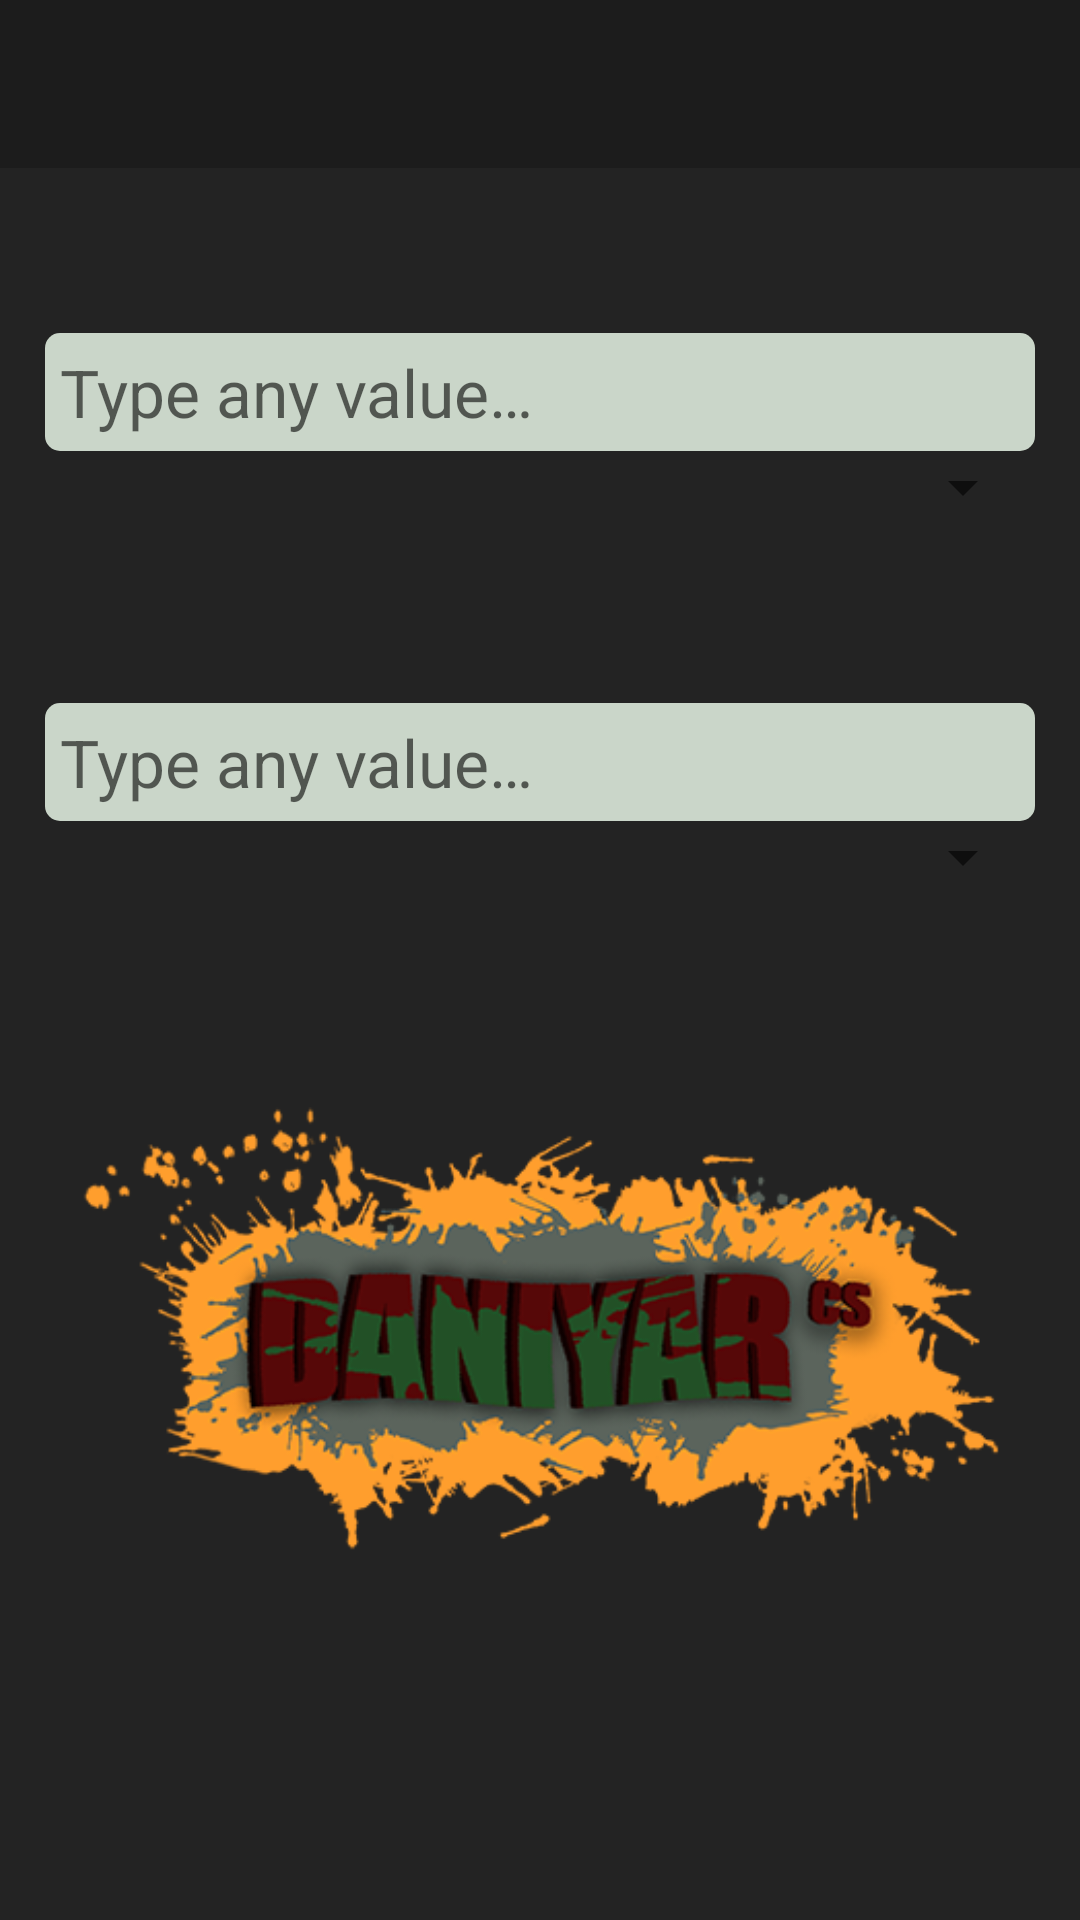

The Android layout XML behind this screen, and the referenced resources:
<!-- AndroidManifest.xml: application theme AppTheme -->
<!-- res/layout/activity_length.xml -->
<?xml version="1.0" encoding="utf-8"?>
<LinearLayout xmlns:android="http://schemas.android.com/apk/res/android"
    xmlns:app="http://schemas.android.com/apk/res-auto"
    xmlns:tools="http://schemas.android.com/tools"
    android:layout_width="match_parent"
    android:layout_height="match_parent"
    android:background="@color/colorTheme"
    android:orientation="vertical"
    tools:context="com.example.saint.convertproject.ui.length.LengthActivity">

    <android.support.v7.widget.Toolbar
        android:id="@+id/toolbar"
        android:layout_width="match_parent"
        android:layout_height="wrap_content"
        android:background="@color/colorToolbar"
        android:theme="@style/ToolbarColoredBackArrow"
        app:popupTheme="@style/AppTheme"
        app:titleTextColor="@color/colorLightText" />

    <LinearLayout
        android:layout_width="match_parent"
        android:layout_height="wrap_content"
        android:orientation="vertical"
        android:padding="@dimen/menu_padding">

        <EditText
            android:id="@+id/editTextFirst"
            android:layout_width="match_parent"
            android:layout_height="wrap_content"
            android:layout_marginTop="@dimen/top_margin"
            android:background="@drawable/edit_text"
            android:hint="@string/type"
            android:inputType="number"
            android:padding="@dimen/text_padding"
            android:textSize="22sp" />

        <Spinner
            android:id="@+id/spinnerFirst"
            android:layout_width="fill_parent"
            android:layout_height="wrap_content" />

        <EditText
            android:id="@+id/editTextSecond"
            android:layout_width="match_parent"
            android:layout_height="wrap_content"
            android:layout_marginTop="@dimen/second_edittext_top_margin"
            android:background="@drawable/edit_text"
            android:hint="@string/type"
            android:inputType="number"
            android:padding="@dimen/text_padding"
            android:textSize="22sp" />

        <Spinner
            android:id="@+id/spinnerSecond"
            android:layout_width="fill_parent"
            android:layout_height="wrap_content" />

        <TextView
            android:id="@+id/textView"
            android:layout_width="match_parent"
            android:layout_height="wrap_content" />

        <ImageView
            android:layout_width="wrap_content"
            android:layout_height="wrap_content"
            android:src="@drawable/logo" />
    </LinearLayout>


</LinearLayout>
<!-- resources referenced by this layout -->
<resources>
  <color name="colorLightText">#BBB39E</color>
  <color name="colorTheme">#232323</color>
  <color name="colorToolbar">#1C1C1C</color>
  <dimen name="menu_padding">15dp</dimen>
  <dimen name="second_edittext_top_margin">60dp</dimen>
  <dimen name="text_padding">5dp</dimen>
  <dimen name="top_margin">40dp</dimen>
  <!-- drawable edit_text (drawable) -->
  <?xml version="1.0" encoding="utf-8"?>
  <shape xmlns:android="http://schemas.android.com/apk/res/android" android:shape="rectangle">
  
      <solid android:color="@color/colorGrey"/>
      <corners android:radius="5dp"/>
  
  </shape>
  <!-- drawable logo: png bitmap (drawable, 92702 bytes) -->
  <string name="type">Type any value…</string>
  <style name="AppTheme" parent="Theme.AppCompat.Light.NoActionBar">
          
          <item name="colorPrimary">@color/colorDarkText</item>
          <item name="colorPrimaryDark">@color/colorDarkText</item>
          <item name="colorAccent">@color/colorButton</item>
      </style>
  <style name="ToolbarColoredBackArrow" parent="AppTheme">
          <item name="android:textColorSecondary">@color/colorLightText</item>
      </style>
  <color name="colorGrey">#cad6c9</color>
  <color name="colorDarkText">#363636</color>
  <color name="colorButton">#ff9e2d</color>
</resources>
